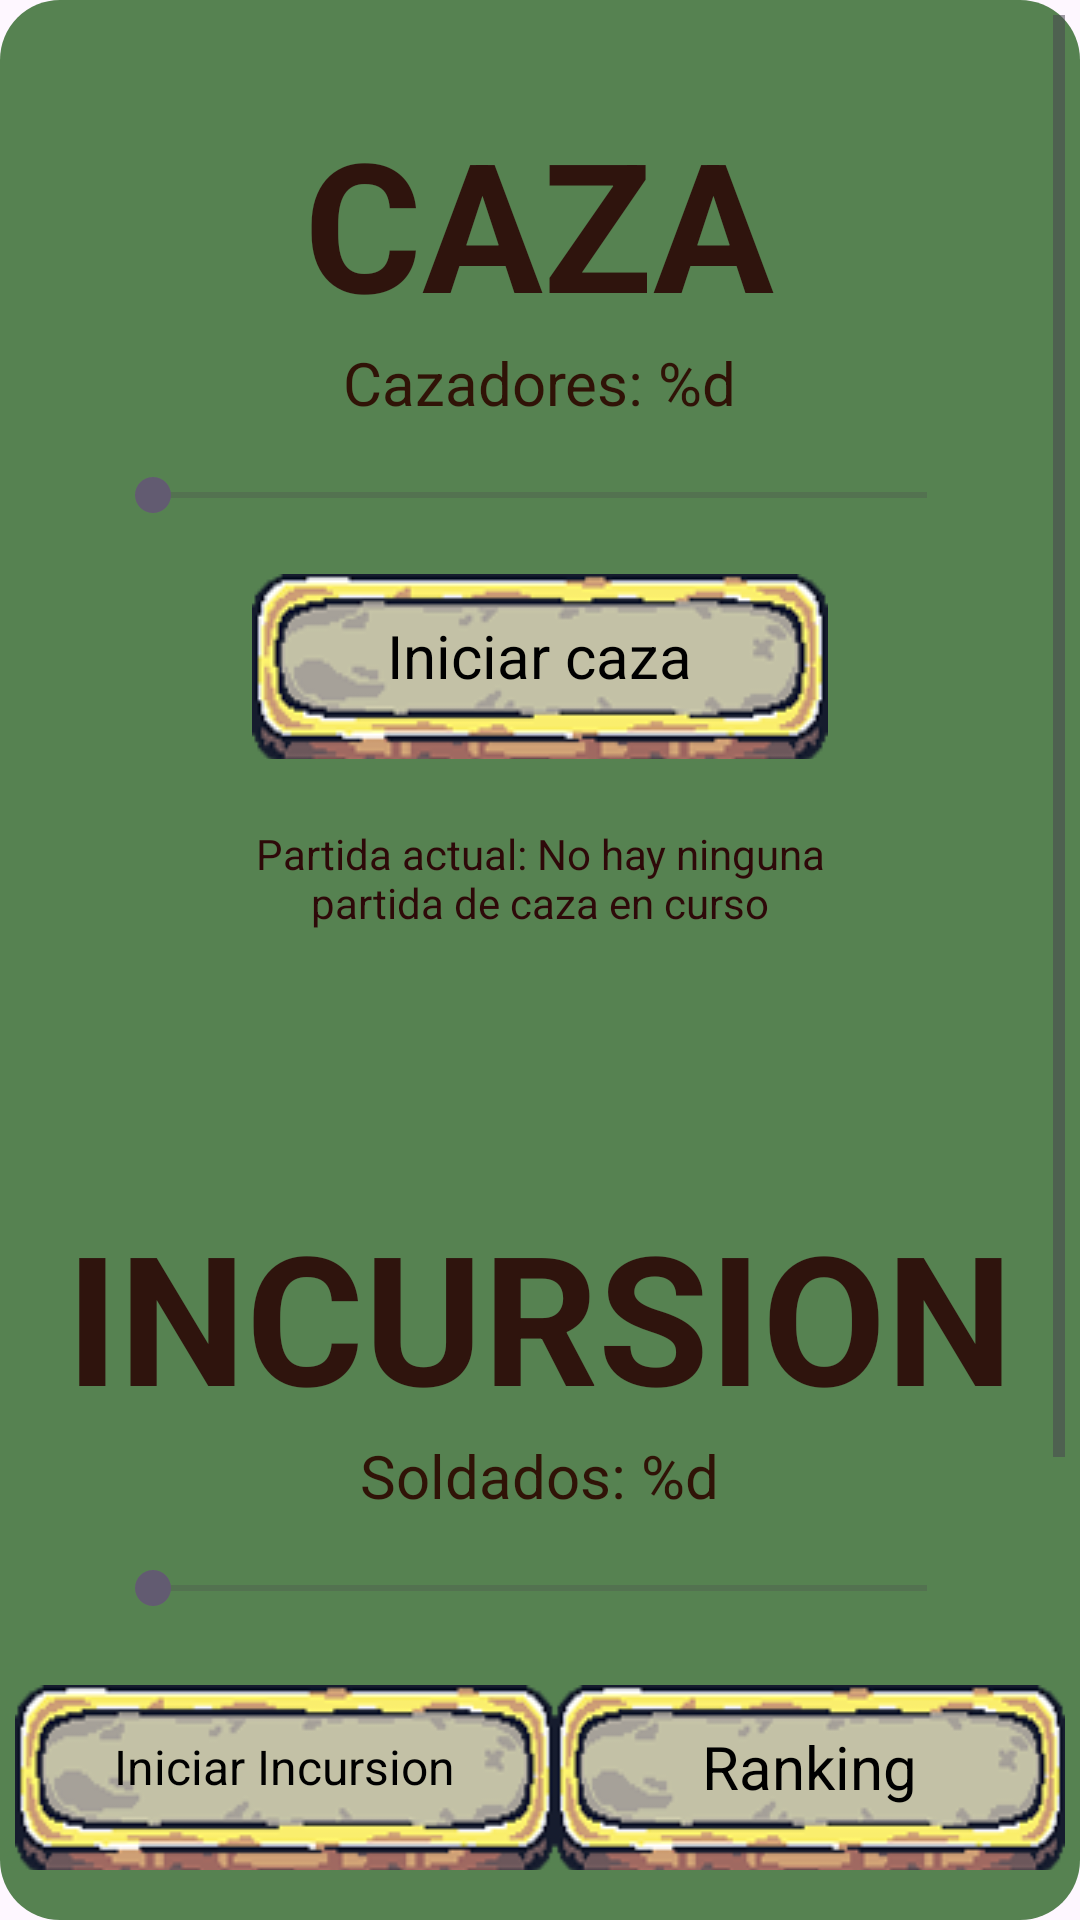

Reconstruct the res/layout file that produces this screen, plus the resources it refers to.
<!-- AndroidManifest.xml: application theme Theme.TFG -->
<!-- res/layout/fragment_partidas.xml -->
<?xml version="1.0" encoding="utf-8"?>
<LinearLayout xmlns:android="http://schemas.android.com/apk/res/android"
    xmlns:tools="http://schemas.android.com/tools"
    android:layout_width="match_parent"
    android:layout_height="match_parent"
    android:background="@drawable/fondo_redondo"
    android:backgroundTint="#7337E49F"
    android:backgroundTintMode="add"
    android:orientation="vertical"
    tools:context=".activities.fragments.PartidasFragment">


    <ScrollView
        android:layout_width="match_parent"
        android:layout_height="match_parent"
        android:layout_margin="5dp">

        <LinearLayout
            android:layout_width="match_parent"
            android:layout_height="wrap_content"
            android:orientation="vertical">

            <LinearLayout
                android:id="@+id/linearLayoutCaza"
                android:layout_width="match_parent"
                android:layout_height="wrap_content"
                android:background="@drawable/fondo_menu_1"
                android:backgroundTintMode="add"
                android:orientation="vertical">

                <Space
                    android:layout_width="match_parent"
                    android:layout_height="29dp" />

                <TextView
                    android:layout_width="wrap_content"
                    android:layout_height="wrap_content"
                    android:layout_gravity="center"
                    android:text="@string/caza"
                    android:textColor="#2F140D"
                    android:textSize="60sp"
                    android:textStyle="bold" />

                <TextView
                    android:id="@+id/textViewCazadores"
                    android:layout_width="wrap_content"
                    android:layout_height="wrap_content"
                    android:layout_gravity="center"
                    android:text="@string/texto_num_cazadores"
                    android:textColor="#301307"
                    android:textSize="20sp" />

                <Space
                    android:layout_width="match_parent"
                    android:layout_height="15dp" />

                <SeekBar
                    android:id="@+id/seekBarCazadores"
                    android:layout_width="match_parent"
                    android:layout_height="0dp"
                    android:layout_marginHorizontal="30dp"
                    android:layout_weight="1" />

                <Space
                    android:layout_width="match_parent"
                    android:layout_height="10dp" />

                <FrameLayout
                    android:layout_width="match_parent"
                    android:layout_height="match_parent">

                    <ImageButton
                        android:id="@+id/buttonCaza"
                        android:layout_width="wrap_content"
                        android:layout_height="wrap_content"
                        android:layout_gravity="center"
                        android:layout_marginTop="5dp"
                        android:background="@drawable/selector_boton"
                        android:contentDescription="@string/iniciar_caza"
                        tools:ignore="SpeakableTextPresentCheck" />

                    <TextView
                        android:id="@+id/textViewCaza"
                        android:layout_width="wrap_content"
                        android:layout_height="wrap_content"
                        android:layout_gravity="center"
                        android:text="@string/iniciar_caza"
                        android:textColor="#000000"
                        android:textSize="20sp" />

                </FrameLayout>

                <Space
                    android:layout_width="match_parent"
                    android:layout_height="22dp" />

                <TextView
                    android:id="@+id/textViewPartidaCaza"
                    android:layout_width="match_parent"
                    android:layout_height="wrap_content"
                    android:layout_marginHorizontal="80dp"
                    android:text="@string/texto_partida_caza_inactiva"
                    android:textAlignment="center"
                    android:textColor="#2E0909"
                    android:textSize="14sp" />

                <Space
                    android:layout_width="match_parent"
                    android:layout_height="40dp" />

            </LinearLayout>

            <Space
                android:layout_width="match_parent"
                android:layout_height="19dp" />

            <LinearLayout
                android:id="@+id/linearLayoutIncursion"
                android:layout_width="match_parent"
                android:layout_height="336dp"
                android:background="@drawable/fondo_menu_1"
                android:backgroundTintMode="add"
                android:orientation="vertical"
                android:visibility="visible">

                <Space
                    android:layout_width="match_parent"
                    android:layout_height="29dp" />

                <TextView
                    android:layout_width="wrap_content"
                    android:layout_height="wrap_content"
                    android:layout_gravity="center"
                    android:text="INCURSION"
                    android:textColor="#2F140D"
                    android:textSize="60sp"
                    android:textStyle="bold" />

                <TextView
                    android:id="@+id/textViewSoldados"
                    android:layout_width="wrap_content"
                    android:layout_height="wrap_content"
                    android:layout_gravity="center"
                    android:text="@string/texto_num_soldados"
                    android:textColor="#301307"
                    android:textSize="20sp" />

                <Space
                    android:layout_width="match_parent"
                    android:layout_height="15dp" />

                <SeekBar
                    android:id="@+id/seekBarSoldados"
                    android:layout_width="match_parent"
                    android:layout_height="wrap_content"
                    android:layout_marginHorizontal="30dp" />

                <Space
                    android:layout_width="match_parent"
                    android:layout_height="16dp" />

                <LinearLayout
                    android:layout_width="match_parent"
                    android:layout_height="wrap_content"
                    android:gravity="center"
                    android:orientation="horizontal">

                    <FrameLayout
                        android:layout_width="wrap_content"
                        android:layout_height="wrap_content">

                        <ImageButton
                            android:id="@+id/buttonIncursion"
                            android:layout_width="180dp"
                            android:layout_height="wrap_content"
                            android:layout_gravity="center"
                            android:layout_marginTop="5dp"
                            android:background="@drawable/selector_boton"
                            tools:ignore="SpeakableTextPresentCheck" />

                        <TextView
                            android:id="@+id/textViewButtonIncursion"
                            android:layout_width="wrap_content"
                            android:layout_height="wrap_content"
                            android:layout_gravity="center"
                            android:text="Iniciar Incursion"
                            android:textColor="#000000"
                            android:textSize="16sp" />


                    </FrameLayout>

                    <FrameLayout
                        android:layout_width="wrap_content"
                        android:layout_height="wrap_content">

                        <ImageButton
                            android:id="@+id/buttonRanking"
                            android:layout_width="170dp"
                            android:layout_height="wrap_content"
                            android:layout_gravity="center"
                            android:layout_marginTop="5dp"
                            android:background="@drawable/selector_boton"
                            tools:ignore="SpeakableTextPresentCheck" />

                        <TextView
                            android:id="@+id/textViewButtonRanking"
                            android:layout_width="wrap_content"
                            android:layout_height="wrap_content"
                            android:layout_gravity="center"
                            android:text="Ranking"
                            android:textColor="#000000"
                            android:textSize="20sp" />


                    </FrameLayout>
                </LinearLayout>

            </LinearLayout>

            <TextView
                android:id="@+id/textViewMsj"
                android:layout_width="match_parent"
                android:layout_height="wrap_content"
                android:text="@string/incursiones_msj"
                android:textAlignment="center"
                android:textColor="#262424"
                android:textSize="34sp"
                android:textStyle="bold" />

        </LinearLayout>
    </ScrollView>

</LinearLayout>
<!-- resources referenced by this layout -->
<resources>
  <!-- drawable fondo_redondo (drawable) -->
  <?xml version="1.0" encoding="utf-8"?>
  <shape xmlns:android="http://schemas.android.com/apk/res/android"
      android:shape="rectangle">
      <corners android:radius="20dp" /> 
      <solid android:color="@color/senado" /> 
  </shape>
  <!-- drawable selector_boton (drawable) -->
  <?xml version="1.0" encoding="utf-8"?>
  <selector xmlns:android="http://schemas.android.com/apk/res/android">
      <item android:drawable="@drawable/boton" android:state_enabled="true" />
      <item android:drawable="@drawable/boton_deshabilitado" android:state_enabled="false" />
  </selector>
  <string name="caza">CAZA</string>
  <string name="incursiones_msj">Las Incursiones se desbloquean con el Senado a nivel 4</string>
  <string name="iniciar_caza">Iniciar caza</string>
  <string name="texto_num_cazadores">Cazadores: %d</string>
  <string name="texto_num_soldados">Soldados: %d</string>
  <string name="texto_partida_caza_inactiva">Partida actual: No hay ninguna partida de caza en curso</string>
  <style name="Theme.TFG" parent="Base.Theme.TFG" />
  <color name="senado">#B257270D</color>
  <!-- drawable boton: png bitmap (drawable, 13586 bytes) -->
  <!-- drawable boton_deshabilitado: png bitmap (drawable, 10231 bytes) -->
  <style name="Base.Theme.TFG" parent="Theme.Material3.Light.NoActionBar">
          
          
          <item name="fontFamily">@font/medievalsharp</item>
          <item name="android:statusBarColor">@color/black</item>
          <item name="android:windowFullscreen">true</item>
      </style>
  <color name="black">#FF000000</color>
</resources>
